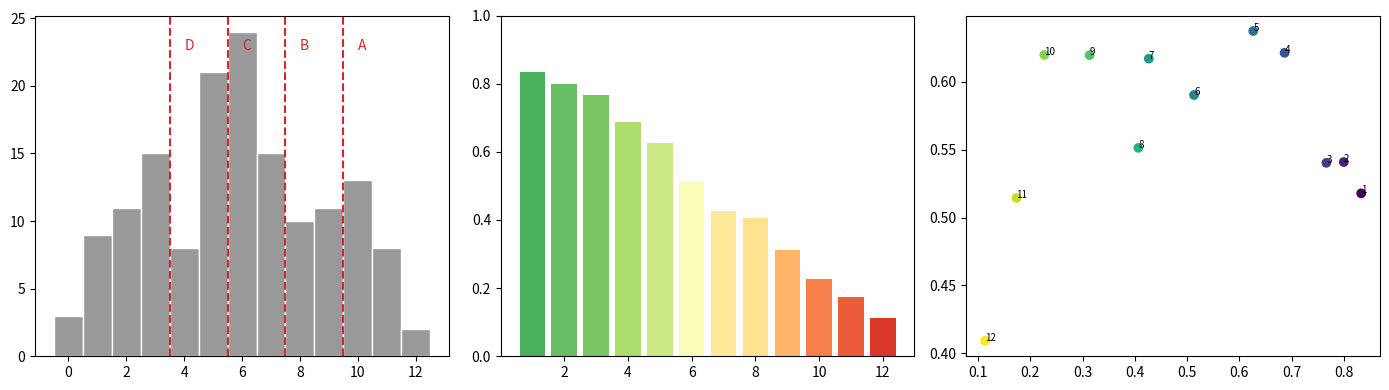

The script that saved this image:
# Exam statistics: score histogram with grade boundaries, per-question difficulty bars, and a discrimination scatter.
import numpy as np
import matplotlib.pyplot as plt

rng = np.random.default_rng(172)
ability = rng.normal(0, 1, 150)
difficulty = np.linspace(-1.5, 1.5, 12)
answers = (ability[:, None] - difficulty[None, :] + rng.normal(0, 1, (150, 12))) > 0
scores = answers.sum(axis=1)
fig, axs = plt.subplots(1, 3, figsize=(14, 4))
axs[0].hist(scores, bins=np.arange(-0.5, 13.5), color="0.6", edgecolor="w")
for cut, grade in [(4, "D"), (6, "C"), (8, "B"), (10, "A")]:
    axs[0].axvline(cut - 0.5, color="C3", ls="--")
    axs[0].text(cut, axs[0].get_ylim()[1] * 0.9, grade, color="C3")
p = answers.mean(axis=0)
axs[1].bar(range(1, 13), p, color=plt.cm.RdYlGn(p))
axs[1].set_ylim(0, 1)
disc = np.array([np.corrcoef(answers[:, q], scores)[0, 1] for q in range(12)])
axs[2].scatter(p, disc, c=range(12), cmap="viridis")
for q in range(12):
    axs[2].annotate(str(q + 1), (p[q], disc[q]), fontsize=7)
fig.tight_layout()
print(np.round(p, 3).tolist()[:4], round(float(scores.mean()), 3))
fig.savefig("exam.png", dpi=50)
